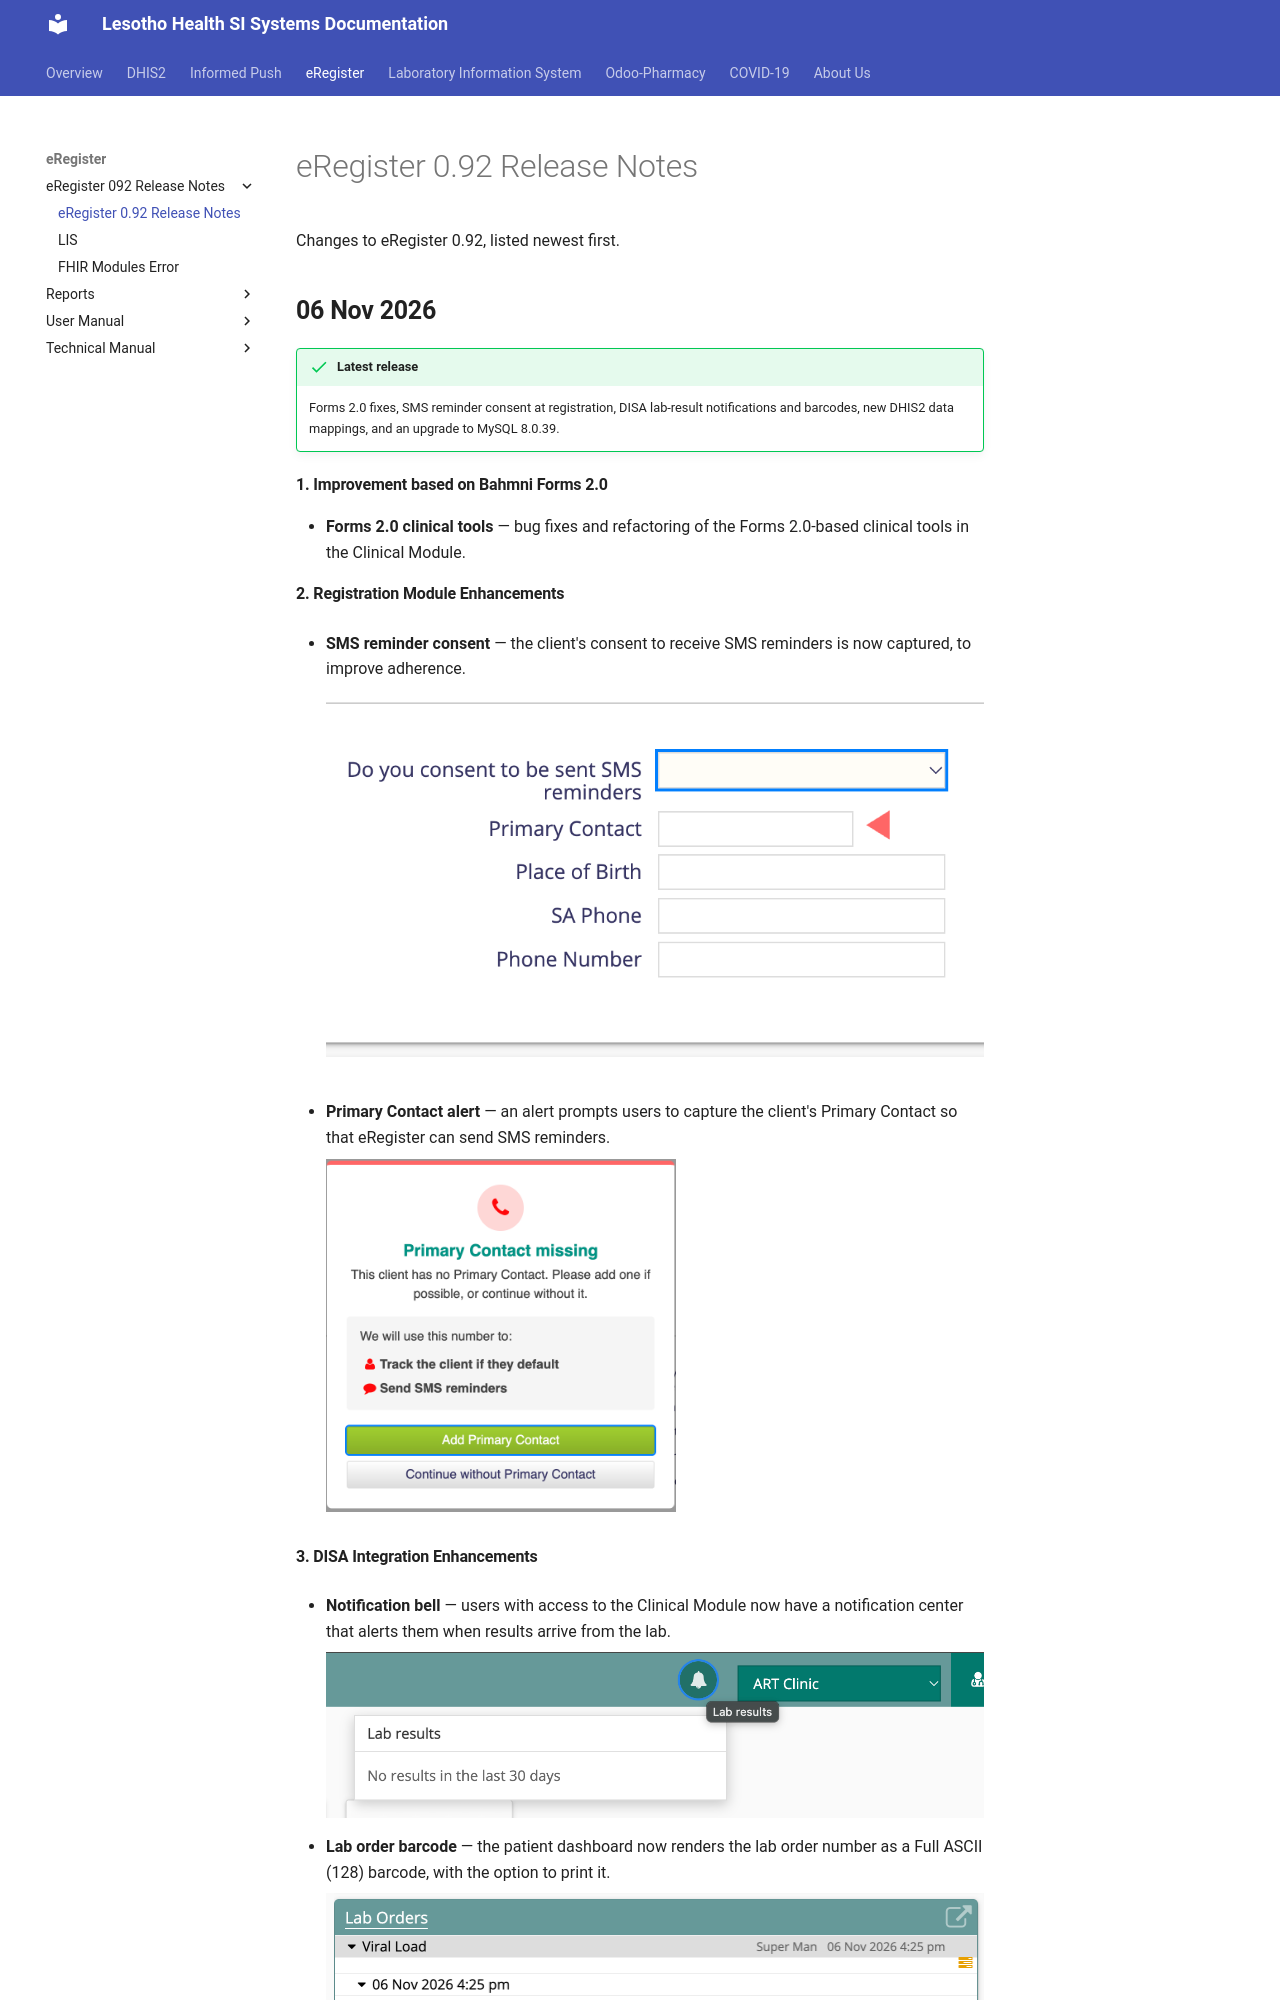

repository: eRegister/docs · page: ereg/eRegister-092-Release-Notes/index.html · generator: mkdocs


#### More changes coming....

Notes to be written here...
More changes....

## **04 Aug 2025**

#### Generic Documentation of Changes Made to HIV Testing Reports

#### 1. Deduplication Enhancements

Replaced nested subqueries that returned multiple rows per patient with grouped queries to ensure one unique row per patient.

Applied GROUP BY on core patient identifiers and demographic attributes (e.g. name, gender, age group).

Used MAX() on time-sensitive fields (e.g. observation date, encounter ID) to extract the most relevant record per patient for reporting.

Ensured that all joins involving testing forms, modalities, and observations no longer result in row multiplication due to repeated entries.

#### 2. Structural Refactoring
Preserved the overall query logic and structure while optimizing how inner joins are handled.

Consolidated observation-based subqueries to ensure consistent date filtering and avoid redundant joins.

#### 3. Modality and Observation Filtering Alignment
All filtering logic related to HIV testing modalities and testing forms was aligned to consistently reference the most recent relevant record.

Ensured that testing history and testing modality are associated with the same encounter per patient.

#### 4. Performance Improvements
Removed use of SELECT DISTINCT from inner blocks in favor of GROUP BY, which is more efficient and deterministic for deduplication.

Reduced the likelihood of Cartesian products by joining on more specific and consistent keys such as person_id and encounter_id.

#### 5. Result Set Integrity
Ensured final result set columns (patient identifier, name, age, gender, HIV status, age group, etc.) remain accurate and unduplicated.

Retained the expected semantic structure (e.g. columns labeled as “New”, “PITC”, “HIV Status”) without altering the labels or definitions.

## **21 Jul 2025**

#### Reports
- We have optimized the sql query for better performance, and also removed duplicates
- Avoided using JOIN keyword all the time. Now the query is using conditional keyword CASE and WHEN statements to query data
- Also added order by patient name so that duplicates can easily be seen
- Removed redundant code

## **23 Jan 2025**

#### Reports
- A fix on HTS reports as reported on `02-Jan-2025`

## **02 Jan 2025**

#### Reports
- HTS-001 and HTS-002 corrected to pick all HTS clients from all service points

### **Release Notes October 2023**
